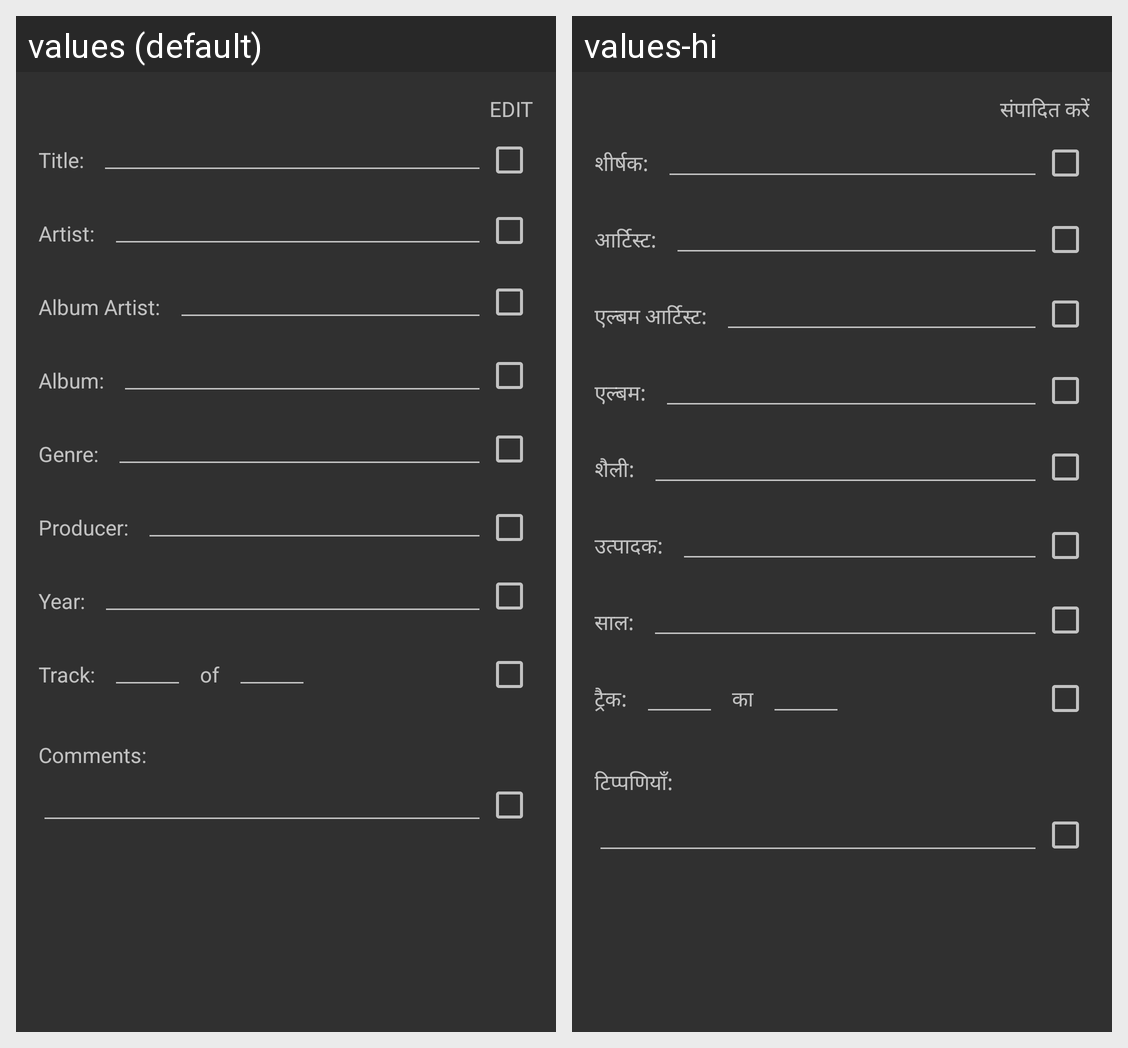

Strings drawn on this Android screen and how each of the app's shown locales translates them:
Android screen res/layout/fragment_edit_id3_song_dialog.xml rendered under 2 locales, left to right: values (default), values-hi. Device: Nexus 5 (rendered at 1080×1920; each locale shown at half size, 540×960, under a caption strip naming it); theme AppThemeDark.
Strings drawn on this screen, with the default value and each locale's value (text and hints the layout hard-codes, and strings that could not be matched under every locale, appear in the picture but are not listed):

edit
  values: EDIT
  values-hi: संपादित करें

title
  values: Title:
  values-hi: शीर्षक:

artist
  values: Artist:
  values-hi: आर्टिस्ट:

album_artist
  values: Album Artist:
  values-hi: एल्बम आर्टिस्ट:

album
  values: Album:
  values-hi: एल्बम:

genre
  values: Genre:
  values-hi: शैली:

producer
  values: Producer:
  values-hi: उत्पादक:

year
  values: Year:
  values-hi: साल:

track
  values: Track:
  values-hi: ट्रैक:

of
  values: of
  values-hi: का

comments
  values: Comments:
  values-hi: टिप्पणियाँ:
